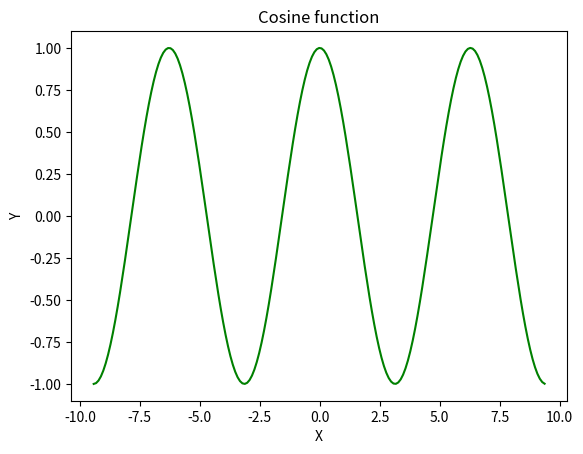
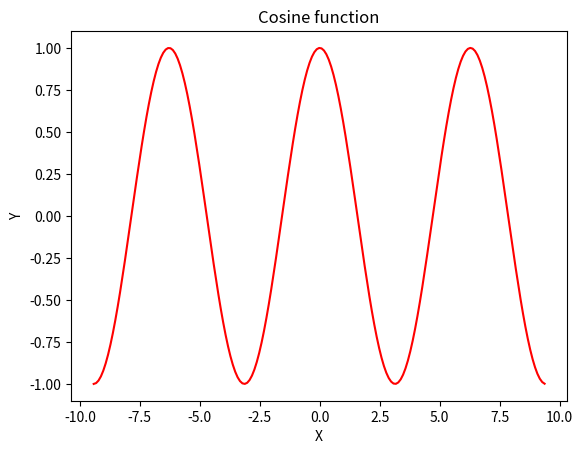

These figures' Python source, in order:
#!/usr/bin/env python
# coding: utf-8

# <font color=blue>Assignments for \"Introduction to Matplotlib\"</font>

# 1. Create a blank figure with matplotlib functions. Plot cosine function for the numbers beetwen -3$\\pi$ and 3$\\pi$ with 0.1 intervals.

# In[4]:


import matplotlib.pyplot as plt
import numpy as np
import pandas as pd
import math


# In[15]:


fig = plt.figure()  
x = np.arange((-3)*(math.pi),3*(math.pi),0.1)
y = np.cos(x)
fig, ax = plt.subplots()
plt.title("Cosine function")
plt.xlabel("X") 
plt.ylabel("Y")
ax.plot(x, y, color = "Green")


# 2. This time, create the same plot in red color with object methods. 

# In[16]:


fig = plt.figure()  
x = np.arange((-3)*(math.pi),3*(math.pi),0.1)
y = np.cos(x)
fig, ax = plt.subplots()
plt.title("Cosine function")
plt.xlabel("X") 
plt.ylabel("Y")
ax.plot(x, y, color = "Red")


# In[ ]:




